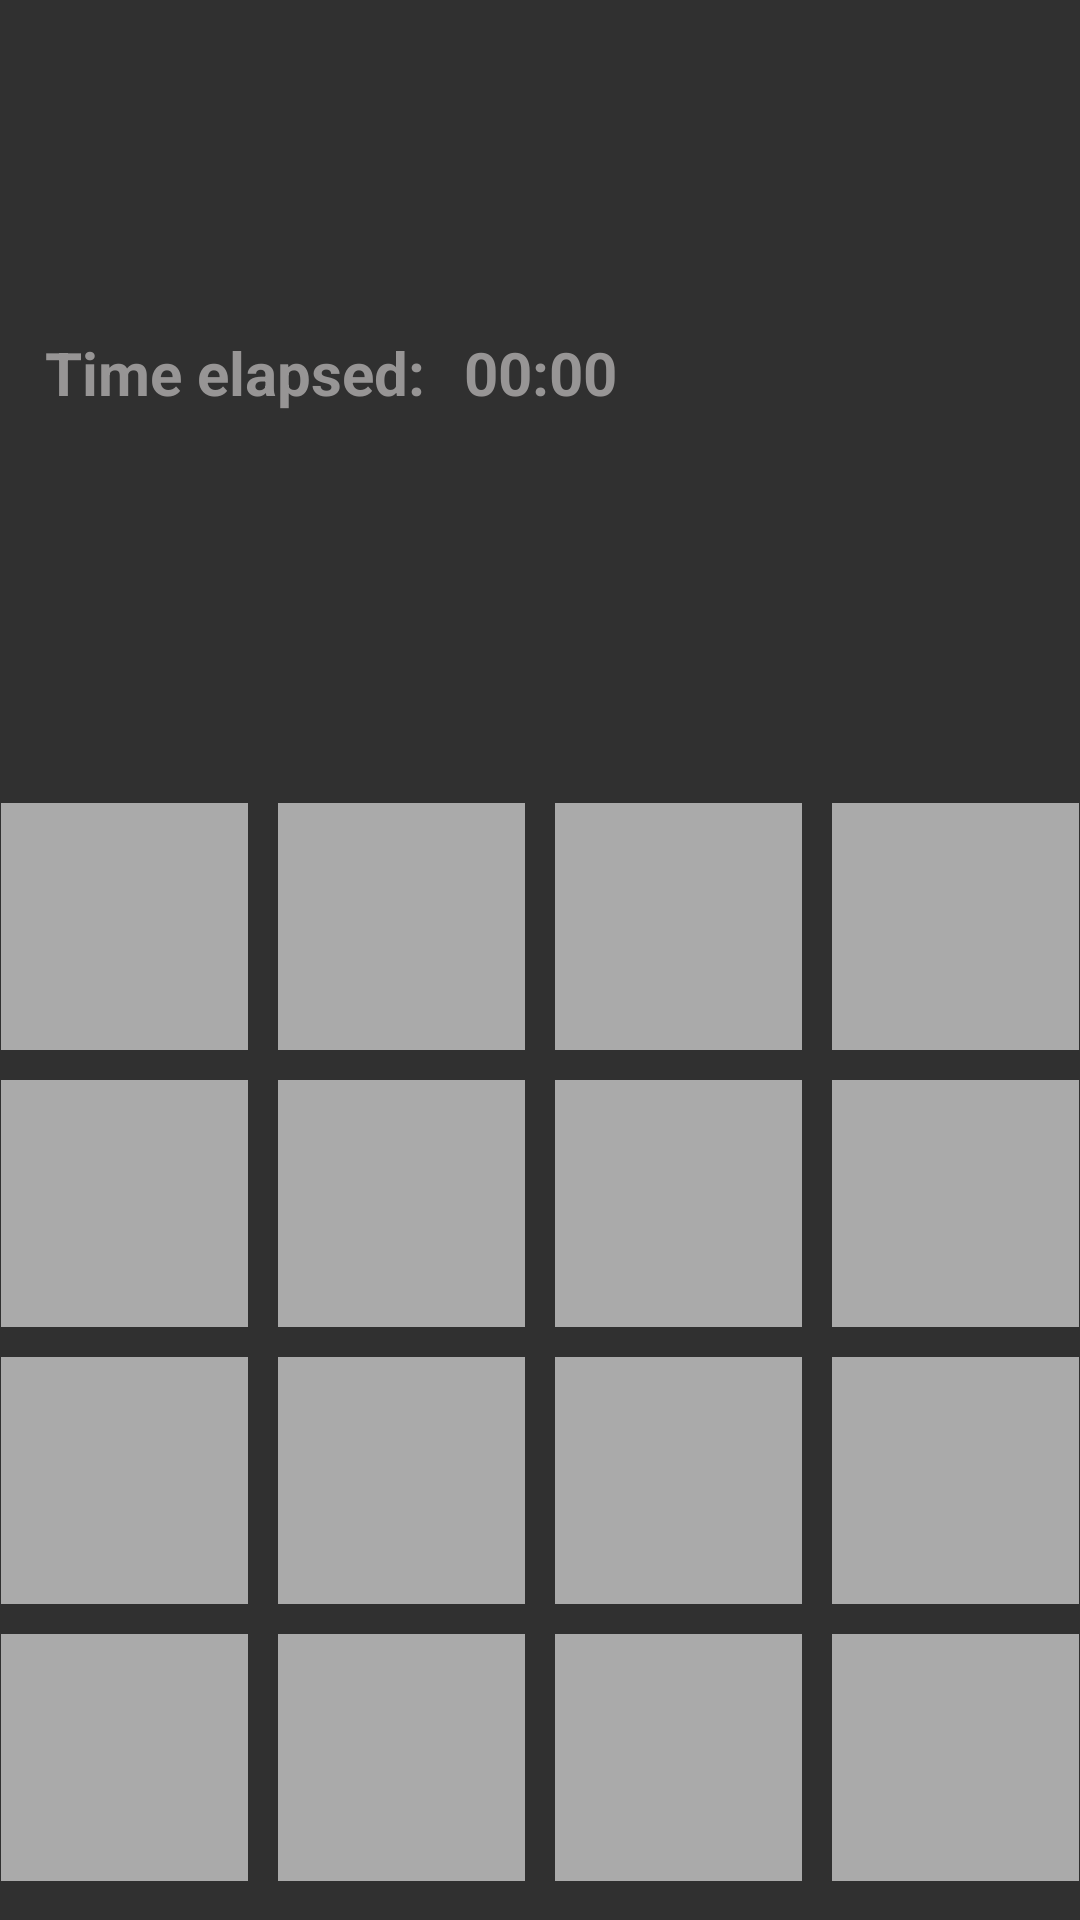

Write the Android layout XML for this screen, with the resource values it uses.
<!-- AndroidManifest.xml: application theme AppTheme -->
<!-- res/layout/game_fragment.xml -->
<?xml version="1.0" encoding="utf-8"?>
<android.support.constraint.ConstraintLayout xmlns:android="http://schemas.android.com/apk/res/android"
                                             xmlns:app="http://schemas.android.com/apk/res-auto"
                                             xmlns:tools="http://schemas.android.com/tools"
                                             android:layout_width="match_parent"
                                             android:layout_height="match_parent">

    <Chronometer
            android:id="@+id/timerView"
            android:layout_width="wrap_content"
            android:layout_height="wrap_content"
            android:layout_marginBottom="8dp"
            android:textColor="@color/secCol"
            android:textSize="20sp"
            android:textStyle="bold"
            app:layout_constraintBottom_toTopOf="@+id/gameEnd"
            app:layout_constraintEnd_toEndOf="@+id/tableLayout"
            app:layout_constraintStart_toStartOf="@+id/tableLayout" />
    <TableLayout
            android:layout_width="wrap_content"
            android:layout_height="wrap_content" app:layout_constraintEnd_toEndOf="parent"
            android:layout_marginEnd="8dp" app:layout_constraintStart_toStartOf="parent"
            android:layout_marginStart="8dp" android:layout_marginBottom="8dp"
            app:layout_constraintBottom_toBottomOf="parent"
            style="?android:attr/buttonBarStyle"
            android:gravity="center"
            android:id="@+id/tableLayout">

        <TableRow android:layout_width="match_parent"
                  android:layout_height="match_parent"
                  android:gravity="center">

            <Button
                    android:id="@+id/btn1"
                    android:layout_height="40pt"
                    android:layout_width="40pt"
                    android:layout_margin="5dp"
                    android:background="@android:color/darker_gray"
                    android:text=""
                    android:onClick="onClick"
                    style="?android:attr/buttonBarButtonStyle"/>
            <Button
                    android:id="@+id/btn2"
                    android:layout_height="40pt"
                    android:layout_width="40pt"
                    android:layout_margin="5dp"
                    android:background="@android:color/darker_gray"
                    android:text=""
                    android:onClick="onClick"
                    style="?android:attr/buttonBarButtonStyle"/>
            <Button
                    android:id="@+id/btn3"
                    android:layout_height="40pt"
                    android:layout_width="40pt"
                    android:layout_margin="5dp"
                    android:background="@android:color/darker_gray"
                    android:text=""
                    android:onClick="onClick"
                    style="?android:attr/buttonBarButtonStyle"/>
            <Button
                    android:id="@+id/btn4"
                    android:layout_height="40pt"
                    android:layout_width="40pt"
                    android:layout_margin="5dp"
                    android:background="@android:color/darker_gray"
                    android:text=""
                    android:onClick="onClick"
                    style="?android:attr/buttonBarButtonStyle"/>
        </TableRow>
        <TableRow android:layout_width="match_parent"
                  android:layout_height="match_parent"
                  android:gravity="center">
            <Button
                    android:id="@+id/btn5"
                    android:layout_height="40pt"
                    android:layout_width="40pt"
                    android:layout_margin="5dp"
                    android:background="@android:color/darker_gray"
                    android:text=""
                    android:onClick="onClick"
                    style="?android:attr/buttonBarButtonStyle"/>
            <Button
                    android:id="@+id/btn6"
                    android:layout_height="40pt"
                    android:layout_width="40pt"
                    android:layout_margin="5dp"
                    android:background="@android:color/darker_gray"
                    android:text=""
                    android:onClick="onClick"
                    style="?android:attr/buttonBarButtonStyle"/>
            <Button
                    android:id="@+id/btn7"
                    android:layout_height="40pt"
                    android:layout_width="40pt"
                    android:layout_margin="5dp"
                    android:background="@android:color/darker_gray"
                    android:text=""
                    android:onClick="onClick"
                    style="?android:attr/buttonBarButtonStyle"/>
            <Button
                    android:id="@+id/btn8"
                    android:layout_height="40pt"
                    android:layout_width="40pt"
                    android:layout_margin="5dp"
                    android:background="@android:color/darker_gray"
                    android:text=""
                    android:onClick="onClick"
                    style="?android:attr/buttonBarButtonStyle"/>
        </TableRow>
        <TableRow android:layout_width="match_parent"
                  android:layout_height="match_parent"
                  android:gravity="center">
            <Button
                    android:id="@+id/btn9"
                    android:layout_height="40pt"
                    android:layout_width="40pt"
                    android:layout_margin="5dp"
                    android:background="@android:color/darker_gray"
                    android:text=""
                    android:onClick="onClick"
                    style="?android:attr/buttonBarButtonStyle"/>
            <Button
                    android:id="@+id/btn10"
                    android:layout_height="40pt"
                    android:layout_width="40pt"
                    android:layout_margin="5dp"
                    android:background="@android:color/darker_gray"
                    android:text=""
                    android:onClick="onClick"
                    style="?android:attr/buttonBarButtonStyle"/>
            <Button
                    android:id="@+id/btn11"
                    android:layout_height="40pt"
                    android:layout_width="40pt"
                    android:layout_margin="5dp"
                    android:background="@android:color/darker_gray"
                    android:text=""
                    android:onClick="onClick"
                    style="?android:attr/buttonBarButtonStyle"/>
            <Button
                    android:id="@+id/btn12"
                    android:layout_height="40pt"
                    android:layout_width="40pt"
                    android:layout_margin="5dp"
                    android:background="@android:color/darker_gray"
                    android:text=""
                    android:onClick="onClick"
                    style="?android:attr/buttonBarButtonStyle"/>

        </TableRow>
        <TableRow android:layout_width="match_parent"
                  android:layout_height="match_parent"
                  android:gravity="center">
            <Button
                    android:id="@+id/btn13"
                    android:layout_height="40pt"
                    android:layout_width="40pt"
                    android:layout_margin="5dp"
                    android:background="@android:color/darker_gray"
                    android:text=""
                    android:onClick="onClick"
                    style="?android:attr/buttonBarButtonStyle"/>
            <Button
                    android:id="@+id/btn14"
                    android:layout_height="40pt"
                    android:layout_width="40pt"
                    android:layout_margin="5dp"
                    android:background="@android:color/darker_gray"
                    android:text=""
                    android:onClick="onClick"
                    style="?android:attr/buttonBarButtonStyle"/>
            <Button
                    android:id="@+id/btn15"
                    android:layout_height="40pt"
                    android:layout_width="40pt"
                    android:layout_margin="5dp"
                    android:background="@android:color/darker_gray"
                    android:text=""
                    android:onClick="onClick"
                    style="?android:attr/buttonBarButtonStyle"/>
            <Button
                    android:id="@+id/btn16"
                    android:layout_height="40pt"
                    android:layout_width="40pt"
                    android:layout_margin="5dp"
                    android:background="@android:color/darker_gray"
                    android:text=""
                    android:onClick="onClick"
                    style="?android:attr/buttonBarButtonStyle"/>

        </TableRow>
    </TableLayout>

    <TextView
            android:id="@+id/matchUp"
            android:layout_width="wrap_content"
            android:layout_height="wrap_content"
            android:layout_marginBottom="8dp"
            android:textAlignment="center"
            android:textColor="@color/secCol"
            android:textStyle="bold"
            app:layout_constraintBottom_toTopOf="@+id/tableLayout"
            app:layout_constraintEnd_toEndOf="@+id/tableLayout"
            app:layout_constraintStart_toStartOf="@+id/tableLayout" />

    <TextView
            android:id="@+id/winnerAnnouncement"
            android:layout_width="wrap_content"
            android:layout_height="wrap_content"
            android:layout_marginBottom="8dp"
            android:textAlignment="center"
            android:textColor="@color/secCol"
            android:textSize="30sp"
            android:textStyle="bold"
            app:layout_constraintBottom_toTopOf="@+id/matchUp"
            app:layout_constraintEnd_toEndOf="@+id/tableLayout"
            app:layout_constraintStart_toStartOf="@+id/tableLayout" />

    <TextView
            android:id="@+id/gameEnd"
            android:layout_width="wrap_content"
            android:layout_height="wrap_content"
            android:layout_marginBottom="8dp"
            android:textAlignment="textStart"
            android:textColor="@color/secCol"
            android:textSize="25sp"
            android:textStyle="bold"
            app:layout_constraintBottom_toTopOf="@+id/winnerAnnouncement"
            app:layout_constraintEnd_toEndOf="@+id/tableLayout"
            app:layout_constraintStart_toStartOf="@+id/tableLayout" />

    <TextView
            android:id="@+id/TE"
            android:layout_width="wrap_content"
            android:layout_height="wrap_content"
            android:layout_marginEnd="8dp"
            android:layout_marginBottom="8dp"
            android:text="Time elapsed: "
            android:textColor="@color/secCol"
            android:textSize="20sp"
            android:textStyle="bold"
            app:layout_constraintBottom_toTopOf="@+id/gameEnd"
            app:layout_constraintEnd_toStartOf="@+id/timerView" />
</android.support.constraint.ConstraintLayout>
<!-- resources referenced by this layout -->
<resources>
  <color name="secCol">#979595</color>
  <style name="AppTheme" parent="Theme.AppCompat.NoActionBar">
          
          <item name="android:textColor">#2D2D2D</item>
          <item name="colorPrimary">@color/colorPrimary</item>
          <item name="colorPrimaryDark">@color/colorPrimaryDark</item>
          <item name="colorAccent">@color/colorAccent</item>
      </style>
  <color name="colorPrimary">#008577</color>
  <color name="colorPrimaryDark">#00574B</color>
  <color name="colorAccent">#D81B60</color>
</resources>
